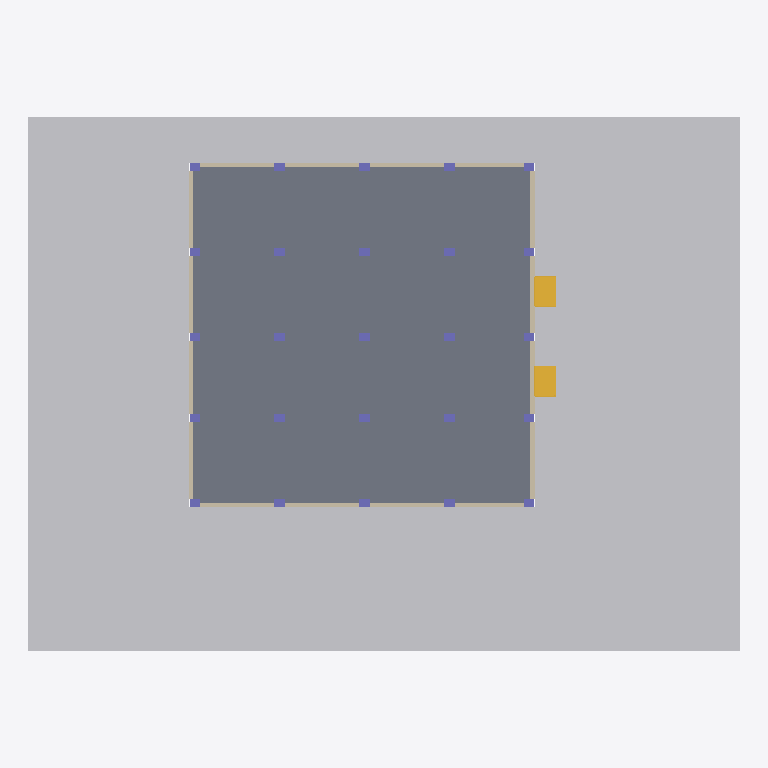
Plan cut of the same IFC building model at storey 'NSL' (level -1.60 m, cut at -0.20 m), seen from above with north up, elements coloured by IFC class: 25 columns (violet), 24 walls (beige), 2 stairs (yellow), 1 other element (light grey), 1 slab (grey). Cut surfaces are drawn darker.
Extent 41.9 m × 31.5 m × 23.1 m (x, y, z). Storeys (6): NSL at -1.60 m; GFL at 0.00 m; 1st FL at 4.00 m; 2nd FL at 8.00 m; 3rd FL at 12.00 m; TOP at 16.00 m. Elements (281): 130 IfcBuildingElementProxy, 110 IfcColumn, 27 IfcWall, 6 IfcSlab, 4 IfcStair, 1 IfcGeographicElement, 1 IfcRailing, 1 IfcRoof, 1 IfcWindow.

HEADER;
FILE_DESCRIPTION(('ViewDefinition [CoordinationView]','RevitIdentifiers [ContentGUID: e0e7faf2-f43b-4fd3-9e2b-1e0c283d8056, VersionGUID: 8aa76984-d2de-40dc-a939-d75f7a662263, NumberOfSaves: 2]','CoordinateReference [CoordinateBase: Shared Coordinates, ProjectSite: Default Site]'),'2;1');
FILE_NAME('Mudasir LLM-BIM.ifc','2025-09-19T19:50:55+08:00',(''),(''),'ODA SDAI 24.12','Autodesk Revit 25.3.0.46 (ENG) - IFC 25.3.0.46','');
FILE_SCHEMA(('IFC4X3'));
ENDSEC;
DATA;
#27=IFCPROJECT('3Wv$hoz3jFqvuh7WpNmd_c',#18,'0001',$,$,'Project Name','Project Status',(#22),#7732);
#58=IFCSITE('3Wv$hoz3jFqvuh7WpNmd_a',#18,'Default',$,$,#57,$,$,.ELEMENT.,(42,21,31,181945),(-71,-3,-24,-263305),0.0,$,$);
#32=IFCBUILDING('3Wv$hoz3jFqvuh7WpNmd_d',#18,'',$,$,#30,$,'',.ELEMENT.,$,$,#31);
#36=IFCBUILDINGSTOREY('1jPPtFfsPE8AfHe0jftuDw',#18,'NSL',$,'Level:8mm Head',#35,$,'NSL',.ELEMENT.,-1600.0);
#39=IFCBUILDINGSTOREY('3Zu5Bv0LOHrPC10026FoQQ',#18,'GFL',$,'Level:8mm Head',#38,$,'GFL',.ELEMENT.,0.0);
#43=IFCBUILDINGSTOREY('15Z0v90RiHrPC20026FoKR',#18,'1st FL',$,'Level:8mm Head',#42,$,'1st FL',.ELEMENT.,4000.0);
#47=IFCBUILDINGSTOREY('1jPPtFfsPE8AfHe0jftu9T',#18,'2nd FL',$,'Level:8mm Head',#46,$,'2nd FL',.ELEMENT.,8000.00000000026);
#51=IFCBUILDINGSTOREY('1jPPtFfsPE8AfHe0jftuq$',#18,'3rd FL',$,'Level:8mm Head',#50,$,'3rd FL',.ELEMENT.,12000.0);
#55=IFCBUILDINGSTOREY('1jPPtFfsPE8AfHe0jftusy',#18,'TOP',$,'Level:8mm Head',#54,$,'TOP',.ELEMENT.,16000.0);
#3302=IFCGEOGRAPHICELEMENT('1HdfZJUMf0EhQ4hSrvA40X',#18,'Toposolid:Grassland - 1200mm:359622',$,'Toposolid:Grassland - 1200mm',#3281,#3301,'359622',.TERRAIN.);
#2595=IFCSLAB('1HdfZJUMf0EhQ4hSrvA4mr',#18,'Floor:Generic 150mm:356562',$,'Floor:Generic 150mm',#2585,#2594,'356562',.FLOOR.);
#3772=IFCSTAIR('1HdfZJUMf0EhQ4hSrvAB_4',#18,'Assembled Stair:Stair:361315',$,'Assembled Stair:190mm max riser 250mm going',#3771,$,'361315',.STRAIGHT_RUN_STAIR.);
#3947=IFCSTAIR('1HdfZJUMf0EhQ4hSrvABaW',#18,'Assembled Stair:Stair:361927',$,'Assembled Stair:190mm max riser 250mm going',#3946,$,'361927',.STRAIGHT_RUN_STAIR.);
#2915=IFCWALL('1HdfZJUMf0EhQ4hSrvA4Nd',#18,'Basic Wall:Brick Mas - 250mm-W01:358656',$,'Basic Wall:Brick Mas - 250mm-W01',#2903,#2914,'358656',.NOTDEFINED.);
#2997=IFCWALL('1HdfZJUMf0EhQ4hSrvA4RY',#18,'Basic Wall:Brick Mas - 250mm-W01:358917',$,'Basic Wall:Brick Mas - 250mm-W01',#2985,#2996,'358917',.NOTDEFINED.);
#2703=IFCWALL('1HdfZJUMf0EhQ4hSrvA4cI',#18,'Basic Wall:Brick Mas - 250mm-W01:357749',$,'Basic Wall:Brick Mas - 250mm-W01',#2688,#2702,'357749',.NOTDEFINED.);
#3228=IFCWALL('1HdfZJUMf0EhQ4hSrvA4T4',#18,'Basic Wall:Brick Mas - 250mm-W01:359331',$,'Basic Wall:Brick Mas - 250mm-W01',#3216,#3227,'359331',.NOTDEFINED.);
#3272=IFCWALL('1HdfZJUMf0EhQ4hSrvA41j',#18,'Basic Wall:Brick Mas - 250mm-W01:359562',$,'Basic Wall:Brick Mas - 250mm-W01',#3260,#3271,'359562',.NOTDEFINED.);
#2763=IFCWALL('1HdfZJUMf0EhQ4hSrvA4aN',#18,'Basic Wall:Brick Mas - 250mm-W01:357872',$,'Basic Wall:Brick Mas - 250mm-W01',#2751,#2762,'357872',.NOTDEFINED.);
#2785=IFCWALL('1HdfZJUMf0EhQ4hSrvA4gB',#18,'Basic Wall:Brick Mas - 250mm-W01:357996',$,'Basic Wall:Brick Mas - 250mm-W01',#2773,#2784,'357996',.NOTDEFINED.);
#2839=IFCWALL('1HdfZJUMf0EhQ4hSrvA4i1',#18,'Basic Wall:Brick Mas - 250mm-W01:358374',$,'Basic Wall:Brick Mas - 250mm-W01',#2827,#2838,'358374',.NOTDEFINED.);
#3206=IFCWALL('1HdfZJUMf0EhQ4hSrvA4U_',#18,'Basic Wall:Brick Mas - 250mm-W01:359257',$,'Basic Wall:Brick Mas - 250mm-W01',#3172,#3205,'359257',.NOTDEFINED.);
#3250=IFCWALL('1HdfZJUMf0EhQ4hSrvA43y',#18,'Basic Wall:Brick Mas - 250mm-W01:359451',$,'Basic Wall:Brick Mas - 250mm-W01',#3238,#3249,'359451',.NOTDEFINED.);
#2877=IFCWALL('1HdfZJUMf0EhQ4hSrvA4I2',#18,'Basic Wall:Brick Mas - 250mm-W01:358501',$,'Basic Wall:Brick Mas - 250mm-W01',#2865,#2876,'358501',.NOTDEFINED.);
#3073=IFCWALL('1HdfZJUMf0EhQ4hSrvA4Qt',#18,'Basic Wall:Brick Mas - 250mm-W01:358992',$,'Basic Wall:Brick Mas - 250mm-W01',#3039,#3072,'358992',.NOTDEFINED.);
#3600=IFCWALL('1HdfZJUMf0EhQ4hSrvA4BR',#18,'Basic Wall:Brick Mas - 250mm-W01:359996',$,'Basic Wall:Brick Mas - 250mm-W01',#3588,#3599,'359996',.NOTDEFINED.);
#3578=IFCWALL('1HdfZJUMf0EhQ4hSrvA44y',#18,'Basic Wall:Brick Mas - 250mm-W01:359899',$,'Basic Wall:Brick Mas - 250mm-W01',#3544,#3577,'359899',.NOTDEFINED.);
#3692=IFCWALL('1HdfZJUMf0EhQ4hSrvA49w',#18,'Basic Wall:Brick Mas - 250mm-W01:360093',$,'Basic Wall:Brick Mas - 250mm-W01',#3680,#3691,'360093',.NOTDEFINED.);
#3490=IFCWALL('1HdfZJUMf0EhQ4hSrvA469',#18,'Basic Wall:Brick Mas - 250mm-W01:359790',$,'Basic Wall:Brick Mas - 250mm-W01',#3456,#3489,'359790',.NOTDEFINED.);
#2975=IFCWALL('1HdfZJUMf0EhQ4hSrvA4Kd',#18,'Basic Wall:Brick Mas - 250mm-W01:358848',$,'Basic Wall:Brick Mas - 250mm-W01',#2963,#2974,'358848',.NOTDEFINED.);
#3670=IFCWALL('1HdfZJUMf0EhQ4hSrvA49d',#18,'Basic Wall:Brick Mas - 250mm-W01:360064',$,'Basic Wall:Brick Mas - 250mm-W01',#3658,#3669,'360064',.NOTDEFINED.);
#231=IFCCOLUMN('1HdfZJUMf0EhQ4hSrvA52C',#18,'M_Rectangular Column:500 x 500mm C1:355435',$,'M_Rectangular Column:500 x 500mm C1',#230,#227,'355435',.COLUMN.);
#204=IFCCOLUMN('1HdfZJUMf0EhQ4hSrvA52m',#18,'M_Rectangular Column:500 x 500mm C1:355415',$,'M_Rectangular Column:500 x 500mm C1',#203,#200,'355415',.COLUMN.);
#258=IFCCOLUMN('1HdfZJUMf0EhQ4hSrvA52I',#18,'M_Rectangular Column:500 x 500mm C1:355445',$,'M_Rectangular Column:500 x 500mm C1',#257,#254,'355445',.COLUMN.);
#339=IFCCOLUMN('1HdfZJUMf0EhQ4hSrvA50W',#18,'M_Rectangular Column:500 x 500mm C1:355527',$,'M_Rectangular Column:500 x 500mm C1',#338,#335,'355527',.COLUMN.);
#393=IFCCOLUMN('1HdfZJUMf0EhQ4hSrvA50k',#18,'M_Rectangular Column:500 x 500mm C1:355529',$,'M_Rectangular Column:500 x 500mm C1',#392,#389,'355529',.COLUMN.);
#366=IFCCOLUMN('1HdfZJUMf0EhQ4hSrvA50l',#18,'M_Rectangular Column:500 x 500mm C1:355528',$,'M_Rectangular Column:500 x 500mm C1',#365,#362,'355528',.COLUMN.);
#627=IFCCOLUMN('1HdfZJUMf0EhQ4hSrvA543',#18,'M_Rectangular Column:400 x 400mm C2:355812',$,'M_Rectangular Column:400 x 400mm C2',#626,#623,'355812',.COLUMN.);
#611=IFCCOLUMN('1HdfZJUMf0EhQ4hSrvA553',#18,'M_Rectangular Column:400 x 400mm C2:355748',$,'M_Rectangular Column:400 x 400mm C2',#610,#607,'355748',.COLUMN.);
#641=IFCCOLUMN('1HdfZJUMf0EhQ4hSrvA549',#18,'M_Rectangular Column:400 x 400mm C2:355822',$,'M_Rectangular Column:400 x 400mm C2',#640,#637,'355822',.COLUMN.);
#655=IFCCOLUMN('1HdfZJUMf0EhQ4hSrvA5BC',#18,'M_Rectangular Column:400 x 400mm C2:355883',$,'M_Rectangular Column:400 x 400mm C2',#654,#651,'355883',.COLUMN.);
#683=IFCCOLUMN('1HdfZJUMf0EhQ4hSrvA5Aa',#18,'M_Rectangular Column:400 x 400mm C2:355907',$,'M_Rectangular Column:400 x 400mm C2',#682,#679,'355907',.COLUMN.);
#669=IFCCOLUMN('1HdfZJUMf0EhQ4hSrvA5BG',#18,'M_Rectangular Column:400 x 400mm C2:355895',$,'M_Rectangular Column:400 x 400mm C2',#668,#665,'355895',.COLUMN.);
#697=IFCCOLUMN('1HdfZJUMf0EhQ4hSrvA5Ao',#18,'M_Rectangular Column:400 x 400mm C2:355925',$,'M_Rectangular Column:400 x 400mm C2',#696,#693,'355925',.COLUMN.);
#711=IFCCOLUMN('1HdfZJUMf0EhQ4hSrvA5Au',#18,'M_Rectangular Column:400 x 400mm C2:355935',$,'M_Rectangular Column:400 x 400mm C2',#710,#707,'355935',.COLUMN.);
#725=IFCCOLUMN('1HdfZJUMf0EhQ4hSrvA5AE',#18,'M_Rectangular Column:400 x 400mm C2:355945',$,'M_Rectangular Column:400 x 400mm C2',#724,#721,'355945',.COLUMN.);
#3446=IFCWALL('1HdfZJUMf0EhQ4hSrvA47s',#18,'Basic Wall:Brick Mas - 250mm-W01:359697',$,'Basic Wall:Brick Mas - 250mm-W01',#3412,#3445,'359697',.NOTDEFINED.);
#174=IFCCOLUMN('1HdfZJUMf0EhQ4hSrvA5Uc',#18,'M_Rectangular Column:500 x 500mm C1:355137',$,'M_Rectangular Column:500 x 500mm C1',#173,#170,'355137',.COLUMN.);
#312=IFCCOLUMN('1HdfZJUMf0EhQ4hSrvA50X',#18,'M_Rectangular Column:500 x 500mm C1:355526',$,'M_Rectangular Column:500 x 500mm C1',#311,#308,'355526',.COLUMN.);
#285=IFCCOLUMN('1HdfZJUMf0EhQ4hSrvA51c',#18,'M_Rectangular Column:500 x 500mm C1:355457',$,'M_Rectangular Column:500 x 500mm C1',#284,#281,'355457',.COLUMN.);
#447=IFCCOLUMN('1HdfZJUMf0EhQ4hSrvA50V',#18,'M_Rectangular Column:500 x 500mm C1:355576',$,'M_Rectangular Column:500 x 500mm C1',#446,#443,'355576',.COLUMN.);
#420=IFCCOLUMN('1HdfZJUMf0EhQ4hSrvA50j',#18,'M_Rectangular Column:500 x 500mm C1:355530',$,'M_Rectangular Column:500 x 500mm C1',#419,#416,'355530',.COLUMN.);
#501=IFCCOLUMN('1HdfZJUMf0EhQ4hSrvA57t',#18,'M_Rectangular Column:500 x 500mm C1:355600',$,'M_Rectangular Column:500 x 500mm C1',#500,#497,'355600',.COLUMN.);
#474=IFCCOLUMN('1HdfZJUMf0EhQ4hSrvA57Z',#18,'M_Rectangular Column:500 x 500mm C1:355588',$,'M_Rectangular Column:500 x 500mm C1',#473,#470,'355588',.COLUMN.);
#555=IFCCOLUMN('1HdfZJUMf0EhQ4hSrvA56g',#18,'M_Rectangular Column:500 x 500mm C1:355661',$,'M_Rectangular Column:500 x 500mm C1',#554,#551,'355661',.COLUMN.);
#528=IFCCOLUMN('1HdfZJUMf0EhQ4hSrvA56h',#18,'M_Rectangular Column:500 x 500mm C1:355660',$,'M_Rectangular Column:500 x 500mm C1',#527,#524,'355660',.COLUMN.);
#582=IFCCOLUMN('1HdfZJUMf0EhQ4hSrvA56f',#18,'M_Rectangular Column:500 x 500mm C1:355662',$,'M_Rectangular Column:500 x 500mm C1',#581,#578,'355662',.COLUMN.);
#2953=IFCWALL('1HdfZJUMf0EhQ4hSrvA4Mn',#18,'Basic Wall:Brick Mas - 250mm-W01:358742',$,'Basic Wall:Brick Mas - 250mm-W01',#2941,#2952,'358742',.NOTDEFINED.);
#3162=IFCWALL('1HdfZJUMf0EhQ4hSrvA4OF',#18,'Basic Wall:Brick Mas - 250mm-W01:359144',$,'Basic Wall:Brick Mas - 250mm-W01',#3128,#3161,'359144',.NOTDEFINED.);
#3534=IFCWALL('1HdfZJUMf0EhQ4hSrvA45m',#18,'Basic Wall:Brick Mas - 250mm-W01:359831',$,'Basic Wall:Brick Mas - 250mm-W01',#3500,#3533,'359831',.NOTDEFINED.);
#3762=IFCWALL('1HdfZJUMf0EhQ4hSrvA48y',#18,'Basic Wall:Brick Mas - 250mm-W01:360155',$,'Basic Wall:Brick Mas - 250mm-W01',#3750,#3761,'360155',.NOTDEFINED.);
#3118=IFCWALL('1HdfZJUMf0EhQ4hSrvA4Pd',#18,'Basic Wall:Brick Mas - 250mm-W01:359040',$,'Basic Wall:Brick Mas - 250mm-W01',#3084,#3117,'359040',.NOTDEFINED.);
ENDSEC;
